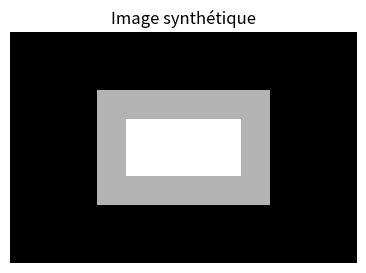

Source code (Python):
import numpy as np
import matplotlib.pyplot as plt
from PIL import Image
from pathlib import Path

import numpy as np
import matplotlib.pyplot as plt
from PIL import Image
from pathlib import Path

# Image synthétique reproductible : un ndarray numpy
image = np.zeros((64, 96), dtype=np.uint8)
image[16:48, 24:72] = 180
image[24:40, 32:64] = 255

print("forme :", image.shape, "| type :", image.dtype)

# Affichage par matplotlib
plt.figure(figsize=(6, 3))
plt.imshow(image, cmap="gray", vmin=0, vmax=255)
plt.title("Image synthétique")
plt.axis("off");

# Ecrire votre code réponse ici


# Ecrire votre code réponse ici
